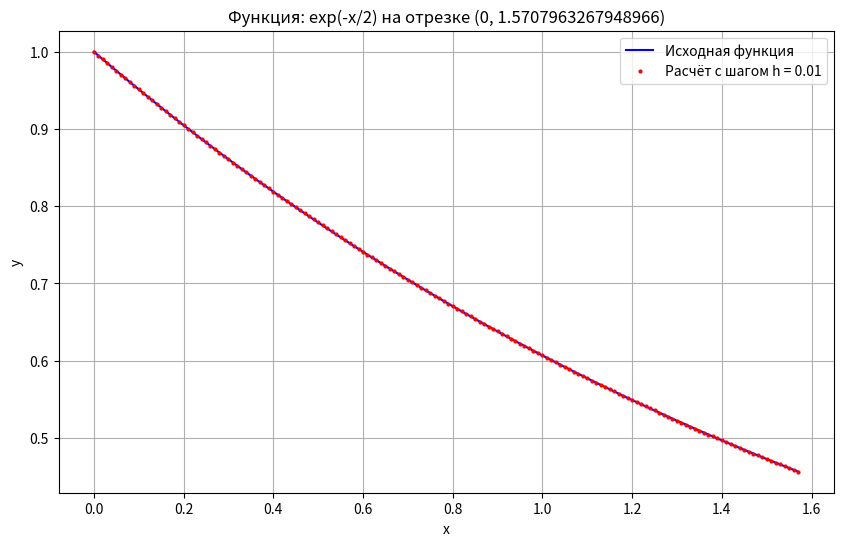
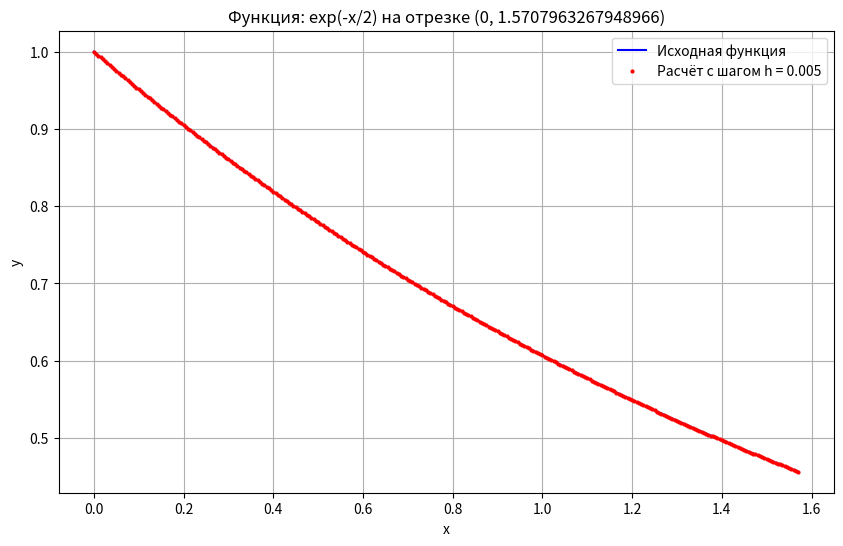
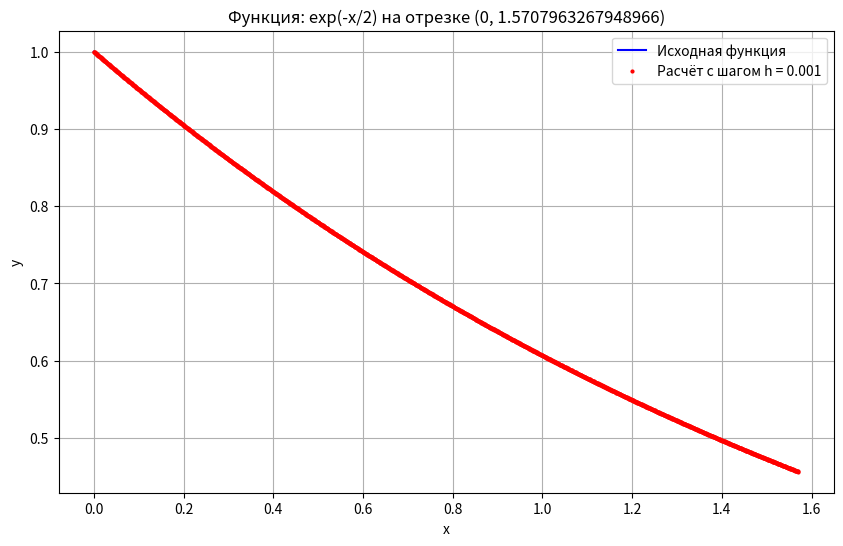
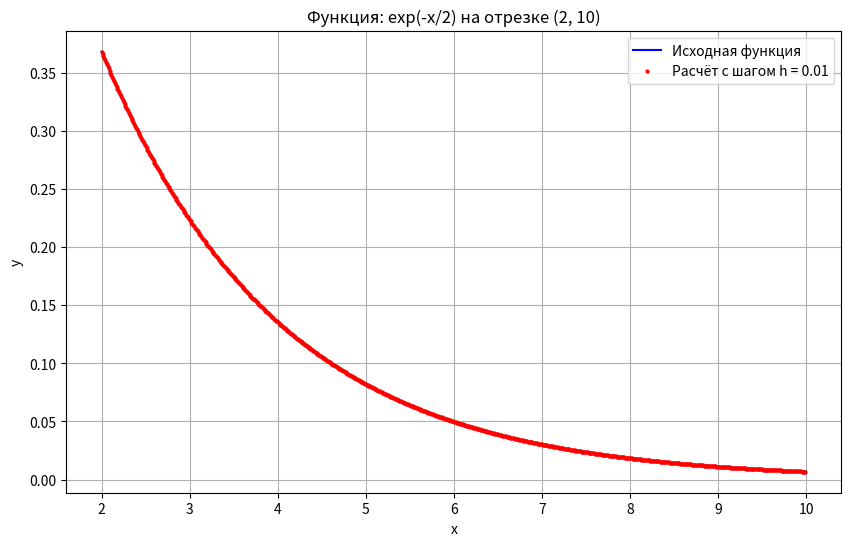
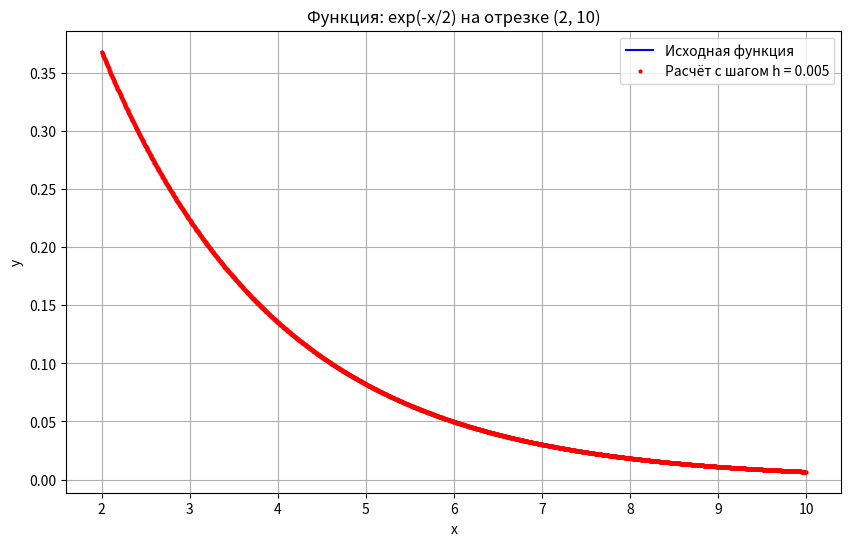
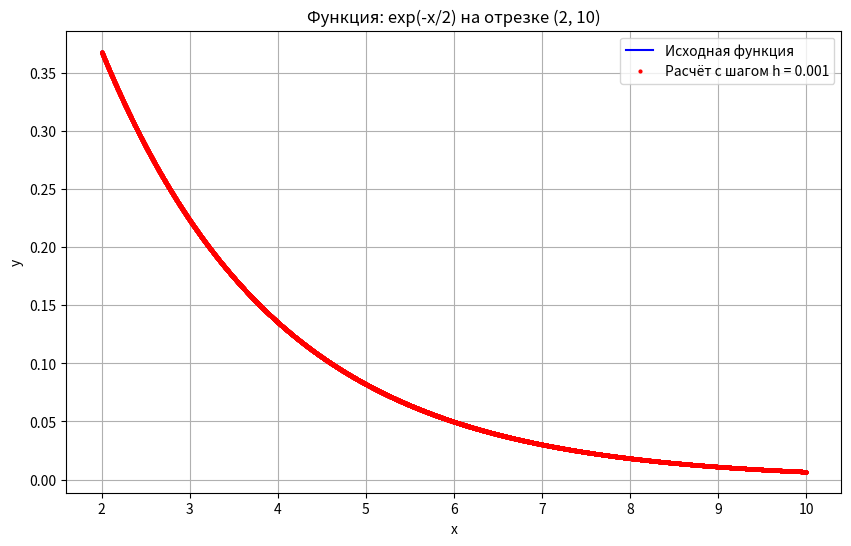
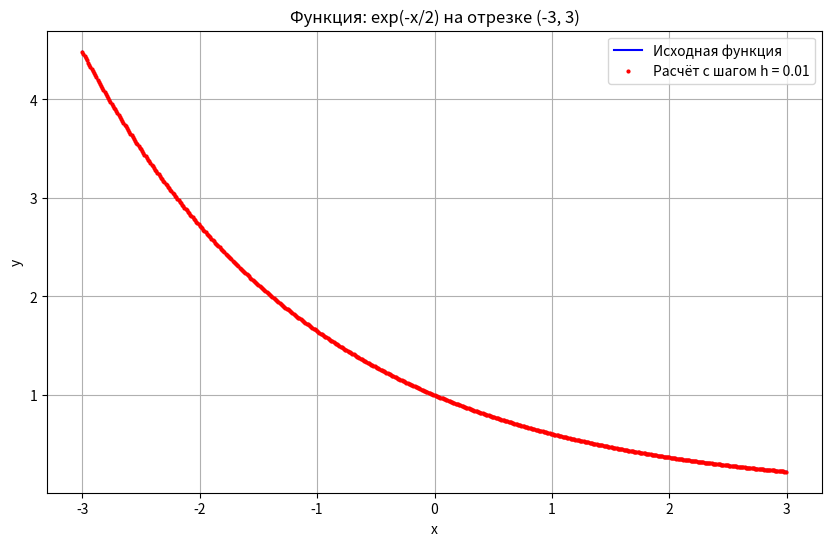
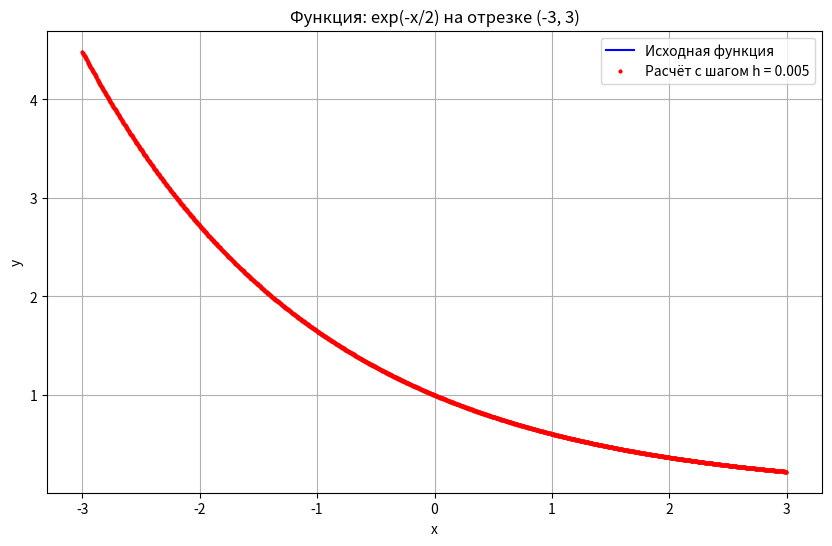
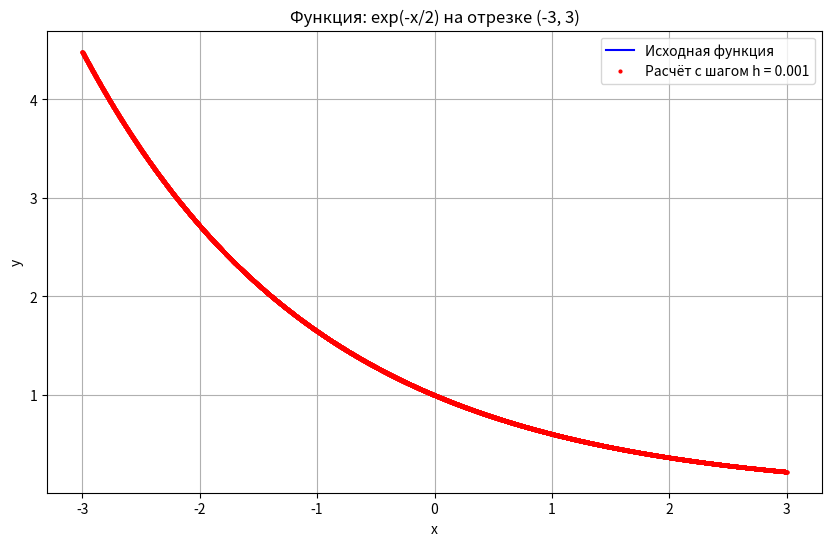
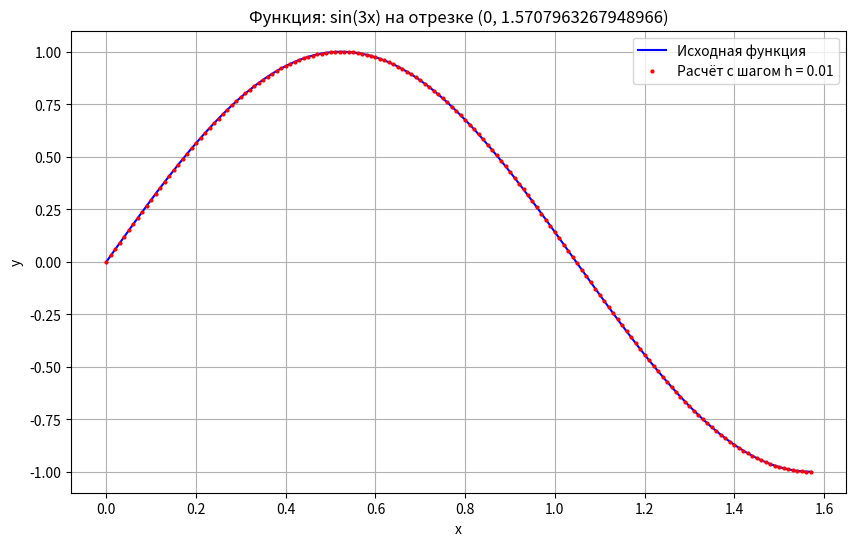
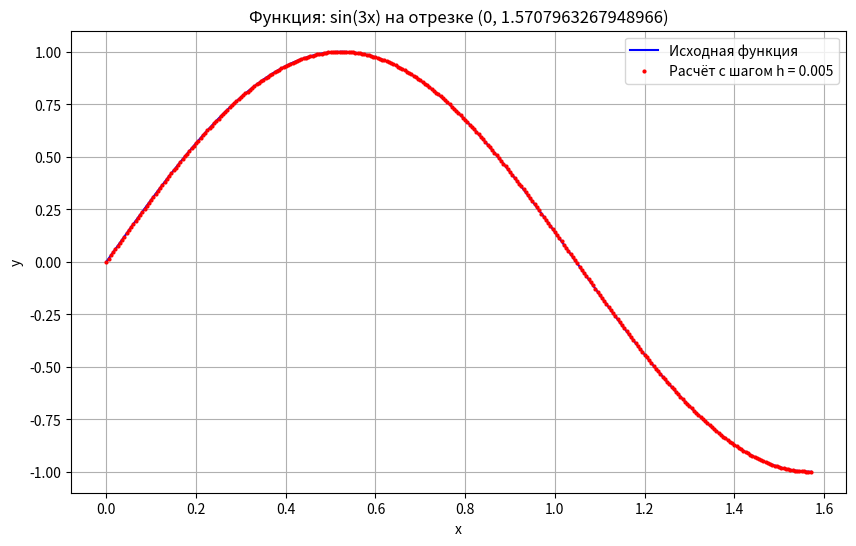
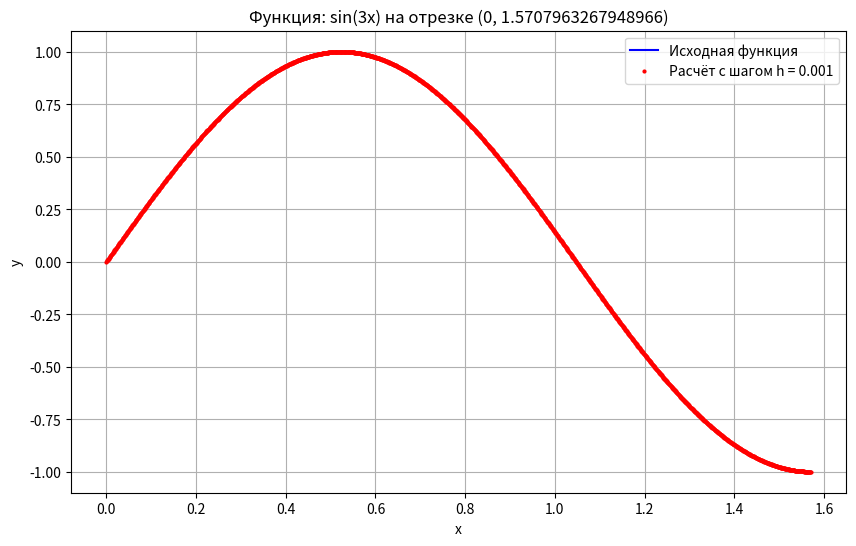
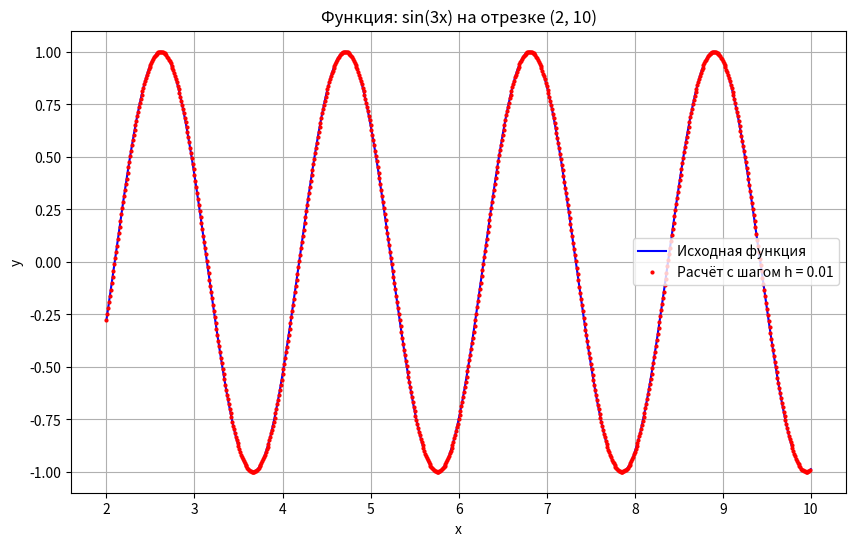
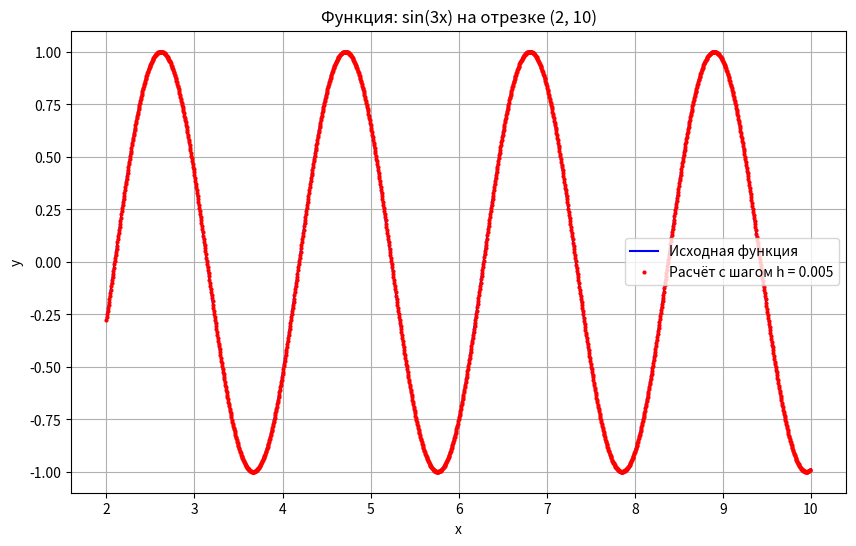
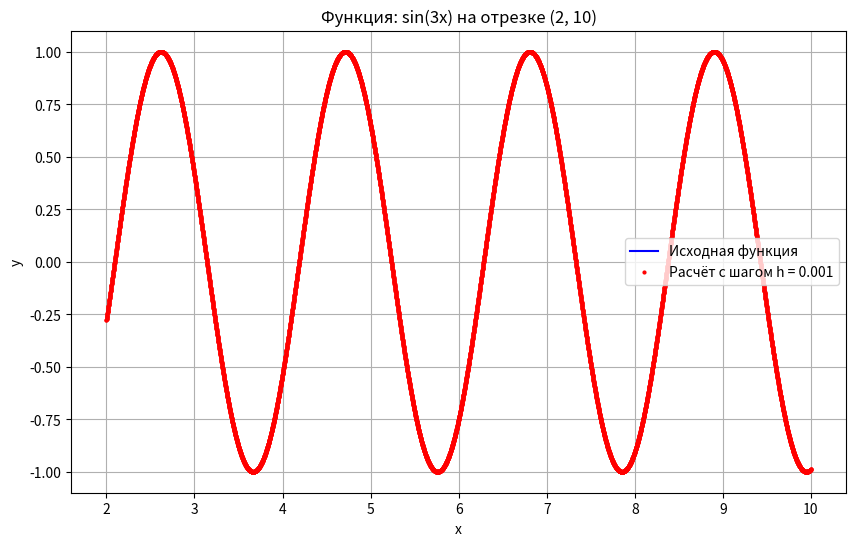
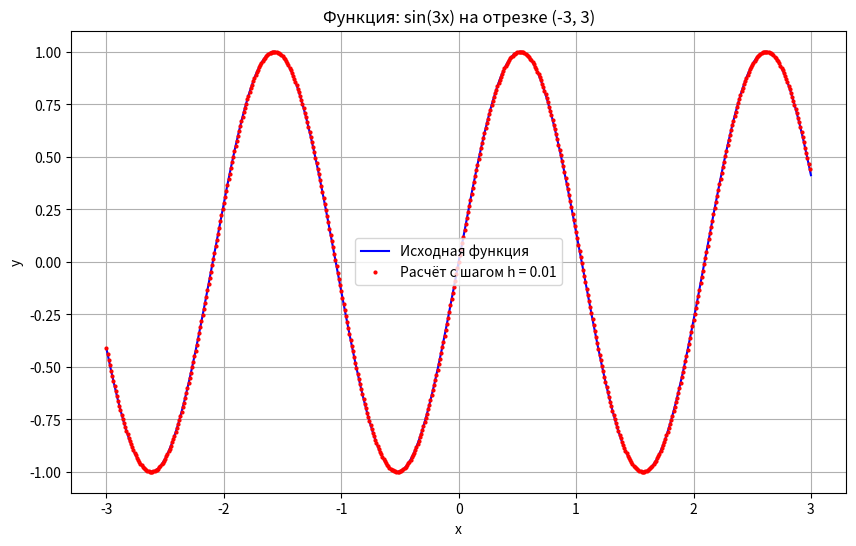

Recreate these plots in Python, in order.
import numpy as np
import matplotlib.pyplot as plt
import math

def f1(x):
    return np.exp(-x / 2)

def f2(x):
    return np.sin(3 * x)

def f3(x):
    return np.cos(5 * x) ** 2

def f4(x, terms=10):
    return sum([(x ** (2 * n)) / math.factorial(2 * n) for n in range(terms)])

intervals = [(0, np.pi / 2), (2, 10), (-3, 3)]
steps = [0.01, 0.005, 0.001]
functions = [f1, f2, f3, f4]
function_names = ['exp(-x/2)', 'sin(3x)', 'cos^2(5x)', 'sum(x^(2n)/(2n)!)']

for i, func in enumerate(functions):
    for interval in intervals:
        for h in steps:
            x = np.arange(interval[0], interval[1], h)
            y = np.vectorize(func)(x)

            x_dense = np.linspace(interval[0], interval[1], 1000)
            y_dense = np.vectorize(func)(x_dense)

            plt.figure(figsize=(10, 6))
            plt.plot(x_dense, y_dense, label='Исходная функция', color='blue')
            plt.plot(x, y, 'o', label=f'Расчёт с шагом h = {h}', markersize=2, color='red')
            plt.title(f'Функция: {function_names[i]} на отрезке {interval}')
            plt.xlabel('x')
            plt.ylabel('y')
            plt.legend()
            plt.grid(True)
            plt.show()
